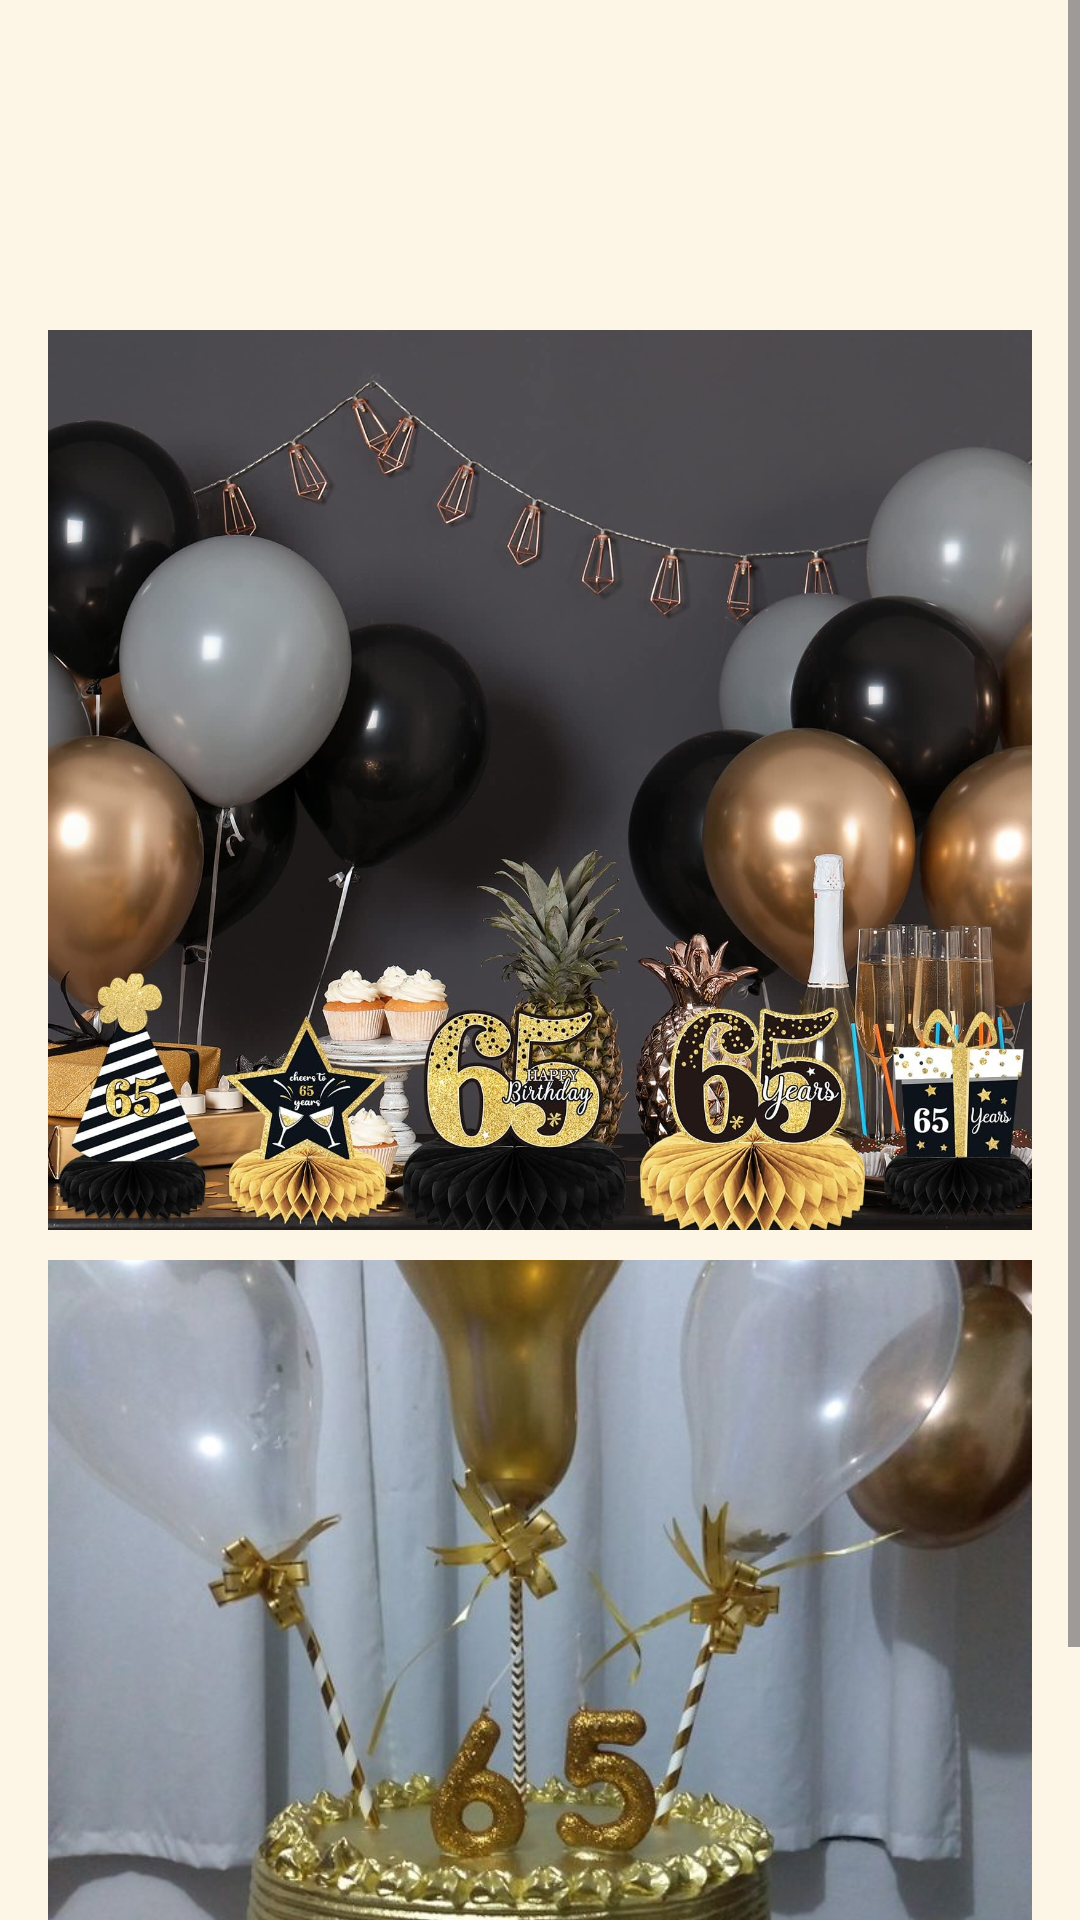

Android layout source for this screen:
<!-- AndroidManifest.xml: application theme Theme.Aniversario65anos -->
<!-- res/layout/activity_fotos.xml -->
<?xml version="1.0" encoding="utf-8"?>
<ScrollView xmlns:android="http://schemas.android.com/apk/res/android"
    android:layout_width="match_parent"
    android:layout_height="match_parent"
    xmlns:app="http://schemas.android.com/apk/res-auto"
    android:background="#FDF5E6">

    <LinearLayout
        android:layout_width="match_parent"
        android:layout_height="wrap_content"
        android:orientation="vertical"
        android:padding="16dp"
        android:gravity="center">

        <androidx.appcompat.widget.Toolbar
            android:id="@+id/myToolbar"
            android:layout_width="match_parent"
            android:layout_height="?attr/actionBarSize"
            android:background="#FDF5E6"
            app:layout_constraintTop_toTopOf="parent"
            app:titleTextColor="?attr/colorPrimary"
            android:layout_marginBottom="30dp" />

        <ImageView
            android:layout_width="match_parent"
            android:layout_height="300dp"
            android:layout_marginBottom="10dp"
            android:scaleType="centerCrop"
            android:src="@drawable/foto1" />

        <ImageView
            android:layout_width="match_parent"
            android:layout_height="300dp"
            android:layout_marginBottom="10dp"
            android:scaleType="centerCrop"
            android:src="@drawable/foto2" />

    </LinearLayout>
</ScrollView>
<!-- resources referenced by this layout -->
<resources>
  <!-- drawable foto1: jpg bitmap (drawable, 234604 bytes) -->
  <!-- drawable foto2: jpg bitmap (drawable, 97458 bytes) -->
  <style name="Theme.Aniversario65anos" parent="Base.Theme.Aniversario65anos" />
  <style name="Base.Theme.Aniversario65anos" parent="Theme.Material3.DayNight.NoActionBar">
          
          
      </style>
</resources>
